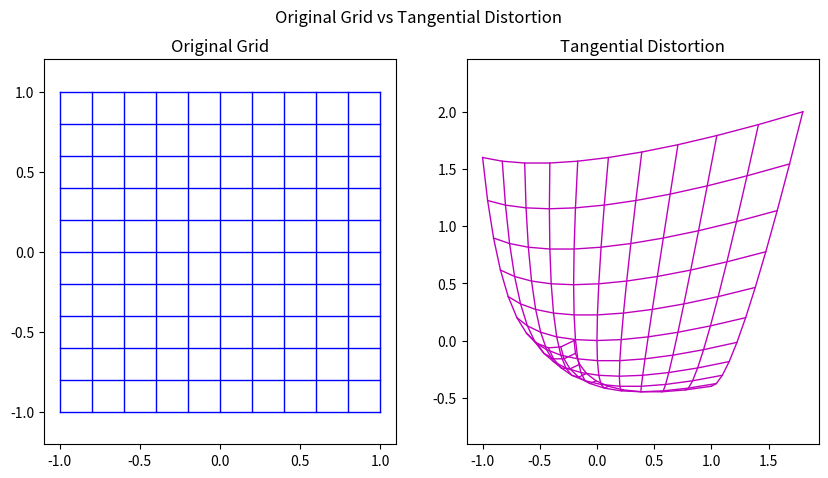

Python code for this plot:
import matplotlib.pyplot as plt
import numpy as np


# Function to plot original and distorted grid
def plot_grid(ax, x, y, color='b-', linewidth=1):
    for i in range(x.shape[0]):
        ax.plot(x[i, :], y[i, :], color, linewidth=linewidth)
    for i in range(x.shape[1]):
        ax.plot(x[:, i], y[:, i], color, linewidth=linewidth)


# Create a grid
x, y = np.meshgrid(np.linspace(-1, 1, 11), np.linspace(-1, 1, 11))

# Calculate radius
r = np.sqrt(x ** 2 + y ** 2)

# Original and Tangential Distortion
fig1, (ax1, ax2) = plt.subplots(1, 2, figsize=(10, 5))
fig1.suptitle('Original Grid vs Tangential Distortion')

plot_grid(ax1, x, y)
ax1.set_title('Original Grid')
ax1.axis('equal')

# Tangential Distortion Coefficients (for demonstration, you might want to estimate these in a real scenario)
p1, p2 = 0.2, 0.1

# Apply Tangential Distortion
x_tangential = x + (2 * p1 * x * y + p2 * (r ** 2 + 2 * x ** 2))
y_tangential = y + (p1 * (r ** 2 + 2 * y ** 2) + 2 * p2 * x * y)

plot_grid(ax2, x_tangential, y_tangential, 'm-')
ax2.set_title('Tangential Distortion')
ax2.axis('equal')

plt.show()
